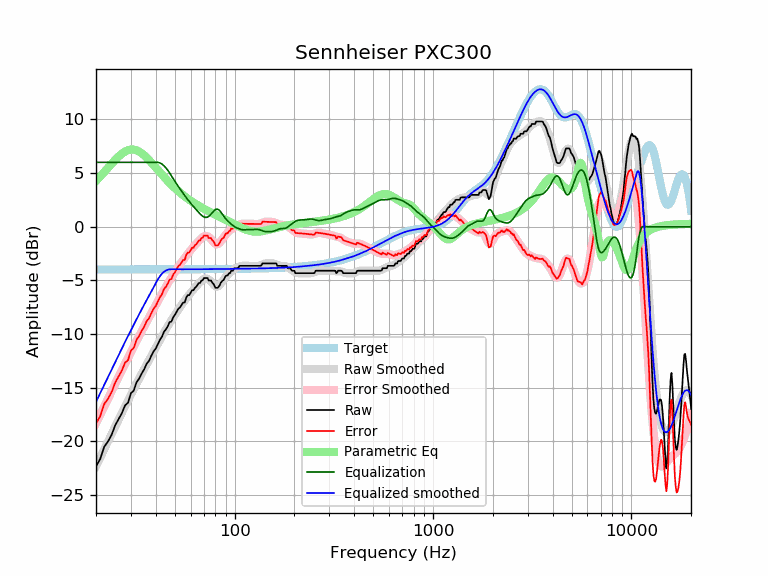

Data behind this chart, as committed beside it:
frequency, raw, error, smoothed, error_smoothed, equalization, parametric_eq, equalized_raw, equalized_smoothed, target
20, -22.32, -18.34, -22.32, -18.34, 6.00, 4.27, -16.32, -16.32, -3.98
21, -21.65, -17.67, -21.51, -17.53, 6.00, 4.68, -15.65, -15.51, -3.98
22, -20.51, -16.53, -20.73, -16.75, 6.00, 5.09, -14.51, -14.73, -3.98
23, -20.01, -16.03, -19.99, -16.01, 6.00, 5.49, -14.01, -13.99, -3.98
24, -19.37, -15.39, -19.28, -15.30, 6.00, 5.88, -13.37, -13.28, -3.98
25, -18.50, -14.52, -18.60, -14.62, 6.00, 6.23, -12.50, -12.60, -3.98
26, -17.92, -13.94, -17.95, -13.98, 6.00, 6.55, -11.92, -11.95, -3.98
27, -17.38, -13.40, -17.34, -13.36, 6.00, 6.81, -11.38, -11.34, -3.98
28, -16.66, -12.68, -16.75, -12.78, 6.00, 7.00, -10.66, -10.75, -3.98
29, -16.41, -12.43, -16.19, -12.21, 6.00, 7.13, -10.41, -10.19, -3.97
30, -15.52, -11.54, -15.65, -11.67, 6.00, 7.19, -9.52, -9.65, -3.97
31, -15.27, -11.30, -15.13, -11.15, 6.00, 7.19, -9.27, -9.13, -3.97
32, -14.50, -10.53, -14.63, -10.66, 6.00, 7.12, -8.50, -8.63, -3.97
33, -14.15, -10.18, -14.15, -10.18, 6.00, 7.00, -8.15, -8.15, -3.97
34, -13.67, -9.70, -13.69, -9.72, 6.00, 6.85, -7.67, -7.69, -3.97
35, -13.28, -9.31, -13.26, -9.28, 6.00, 6.65, -7.28, -7.26, -3.97
36, -12.77, -8.80, -12.83, -8.86, 6.00, 6.44, -6.77, -6.83, -3.97
37, -12.50, -8.53, -12.43, -8.46, 6.00, 6.22, -6.50, -6.43, -3.97
38, -12.03, -8.06, -12.04, -8.07, 6.00, 5.98, -6.03, -6.04, -3.97
39, -11.62, -7.65, -11.66, -7.69, 6.00, 5.75, -5.62, -5.66, -3.97
40, -11.36, -7.39, -11.28, -7.31, 6.00, 5.51, -5.36, -5.28, -3.97
41, -10.94, -6.97, -10.92, -6.95, 6.00, 5.29, -4.94, -4.92, -3.97
42, -10.53, -6.57, -10.56, -6.59, 5.95, 5.06, -4.59, -4.61, -3.97
43, -10.25, -6.29, -10.22, -6.25, 5.84, 4.85, -4.41, -4.38, -3.97
44, -9.80, -5.83, -9.89, -5.92, 5.69, 4.64, -4.11, -4.20, -3.97
45, -9.57, -5.60, -9.57, -5.60, 5.49, 4.45, -4.08, -4.08, -3.97
46, -9.28, -5.31, -9.27, -5.30, 5.26, 4.26, -4.02, -4.00, -3.97
47, -8.89, -4.92, -8.98, -5.01, 5.01, 4.08, -3.88, -3.97, -3.97
48, -8.84, -4.87, -8.70, -4.73, 4.73, 3.91, -4.11, -3.97, -3.97
49, -8.43, -4.46, -8.44, -4.47, 4.47, 3.75, -3.96, -3.97, -3.97
50, -8.20, -4.23, -8.19, -4.22, 4.22, 3.59, -3.98, -3.97, -3.97
51, -7.93, -3.96, -7.95, -3.98, 3.98, 3.45, -3.95, -3.97, -3.97
52, -7.65, -3.68, -7.72, -3.75, 3.75, 3.31, -3.90, -3.97, -3.97
53, -7.52, -3.55, -7.50, -3.53, 3.53, 3.18, -3.99, -3.97, -3.97
54, -7.29, -3.32, -7.28, -3.31, 3.31, 3.05, -3.98, -3.97, -3.97
55, -7.06, -3.09, -7.08, -3.11, 3.11, 2.94, -3.96, -3.97, -3.97
56, -7.06, -3.09, -6.88, -2.91, 2.91, 2.82, -4.16, -3.97, -3.97
57, -6.61, -2.64, -6.69, -2.72, 2.72, 2.72, -3.89, -3.97, -3.97
58, -6.38, -2.41, -6.50, -2.53, 2.53, 2.61, -3.85, -3.97, -3.97
59, -6.38, -2.41, -6.33, -2.36, 2.36, 2.52, -4.02, -3.97, -3.97
60, -6.16, -2.19, -6.16, -2.19, 2.19, 2.42, -3.97, -3.97, -3.97
61, -5.92, -1.96, -6.00, -2.03, 2.03, 2.33, -3.89, -3.97, -3.97
62, -5.92, -1.96, -5.85, -1.88, 1.88, 2.25, -4.04, -3.97, -3.97
63, -5.70, -1.73, -5.70, -1.73, 1.73, 2.17, -3.96, -3.97, -3.97
64, -5.60, -1.63, -5.55, -1.59, 1.59, 2.09, -4.01, -3.96, -3.96
65, -5.42, -1.46, -5.41, -1.45, 1.45, 2.01, -3.97, -3.96, -3.96
66, -5.24, -1.28, -5.28, -1.31, 1.31, 1.94, -3.93, -3.96, -3.96
67, -5.24, -1.28, -5.15, -1.19, 1.19, 1.87, -4.05, -3.96, -3.96
68, -5.01, -1.05, -5.04, -1.07, 1.07, 1.80, -3.94, -3.96, -3.96
69, -4.99, -1.03, -4.94, -0.98, 0.98, 1.73, -4.00, -3.96, -3.96
70, -4.78, -0.83, -4.87, -0.91, 0.91, 1.67, -3.87, -3.96, -3.96
71, -4.78, -0.83, -4.83, -0.87, 0.87, 1.61, -3.91, -3.96, -3.96
72, -4.78, -0.83, -4.83, -0.87, 0.87, 1.55, -3.91, -3.96, -3.96
73, -4.78, -0.83, -4.86, -0.90, 0.90, 1.49, -3.89, -3.96, -3.96
74, -5.01, -1.06, -4.92, -0.96, 0.96, 1.43, -4.05, -3.96, -3.96
75, -5.01, -1.06, -5.01, -1.05, 1.05, 1.38, -3.96, -3.95, -3.95
76, -5.01, -1.06, -5.12, -1.17, 1.17, 1.32, -3.85, -3.95, -3.95
77, -5.19, -1.24, -5.24, -1.29, 1.29, 1.27, -3.90, -3.95, -3.95
78, -5.30, -1.35, -5.36, -1.41, 1.41, 1.22, -3.89, -3.95, -3.95
79, -5.47, -1.52, -5.47, -1.52, 1.52, 1.17, -3.95, -3.95, -3.95
... 553 more rows
